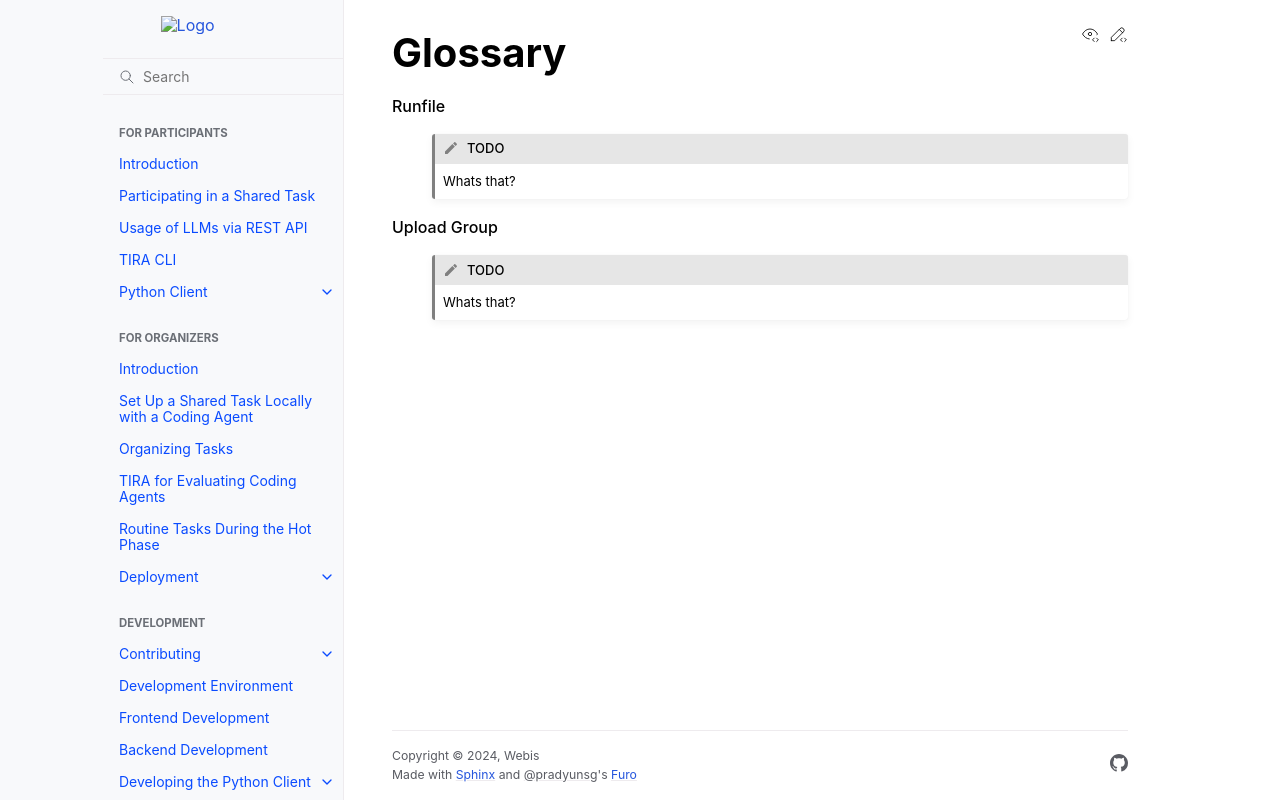

repository: tira-io/tira · page: glossary.html · generator: sphinx

.. _glossary:

Glossary
========

.. glossary::

    Runfile
        .. todo:: Whats that?

    Upload Group
      .. todo:: Whats that?
